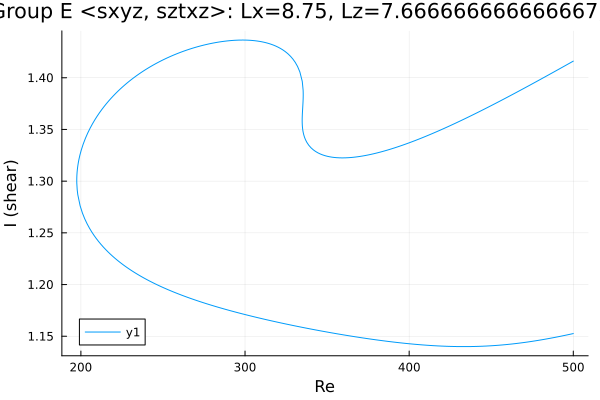

The table this chart was drawn from, first rows:
Re, shear
500.0, 1.416
498.6, 1.415
497.2, 1.414
495.8, 1.412
494.4, 1.411
493, 1.41
491.6, 1.409
490.2, 1.407
488.7, 1.406
487.3, 1.405
485.9, 1.404
484.5, 1.402
483.1, 1.401
481.7, 1.4
480.3, 1.399
478.8, 1.397
477.4, 1.396
476, 1.395
474.6, 1.394
473.2, 1.393
471.8, 1.391
470.4, 1.39
468.9, 1.389
467.5, 1.388
466.1, 1.386
464.7, 1.385
463.3, 1.384
461.9, 1.383
460.5, 1.382
459, 1.381
457.6, 1.379
456.2, 1.378
454.8, 1.377
453.4, 1.376
452, 1.375
450.6, 1.374
449.1, 1.372
447.7, 1.371
446.3, 1.37
444.9, 1.369
443.5, 1.368
442.1, 1.367
440.7, 1.366
439.2, 1.364
437.8, 1.363
436.4, 1.362
435, 1.361
433.6, 1.36
432.2, 1.359
430.8, 1.358
429.3, 1.357
427.9, 1.356
426.5, 1.355
425.1, 1.354
423.7, 1.353
422.3, 1.352
420.9, 1.351
419.4, 1.35
418, 1.349
416.6, 1.348
... 519 more rows
